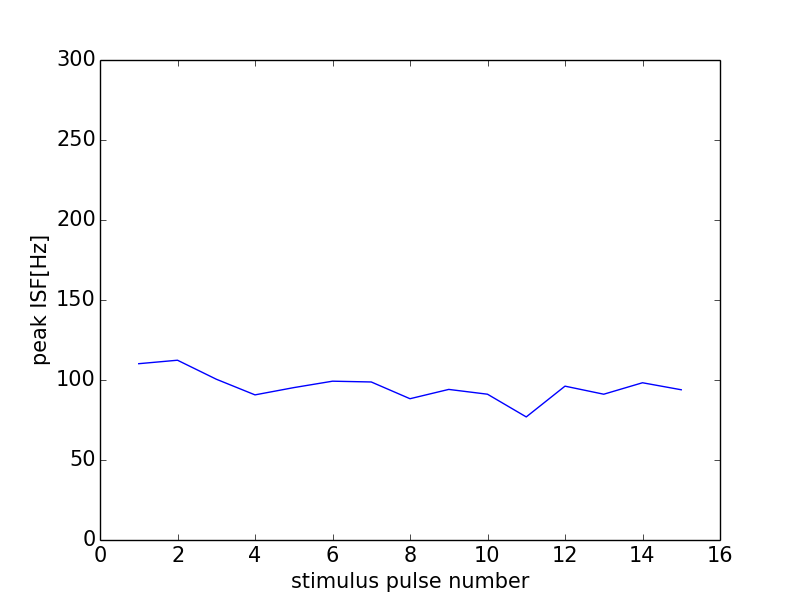

Data behind this chart, as committed beside it:
0, 0.0
0, 0
1, 110.2
2, 112.4
3, 100.5
4, 90.7
5, 95.24
6, 99.26
7, 98.77
8, 88.3
9, 94.12
10, 91.12
11, 76.92
12, 96.15
13, 91.12
14, 98.28
15, 93.9
16, 0
